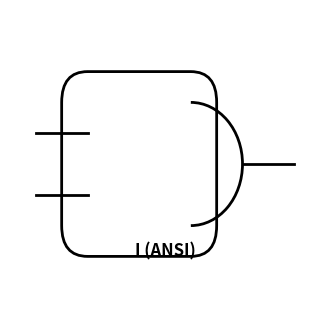

Write Python code to recreate this figure.
import matplotlib.pyplot as plt
import matplotlib.patches as patches

def draw_and_gate():
    fig, ax = plt.subplots(figsize=(4, 4))

    # Рамка логічного елемента
    and_gate = patches.FancyBboxPatch(
        (0.2, 0.3), 0.4, 0.4, boxstyle="round,pad=0.1",
        edgecolor="black", facecolor="white", linewidth=2
    )
    ax.add_patch(and_gate)

    # Півколо справа
    and_arc = patches.Arc((0.6, 0.5), 0.4, 0.4, theta1=270, theta2=90, color="black", linewidth=2)
    ax.add_patch(and_arc)

    # Лінії входу
    ax.plot([0.0, 0.2], [0.4, 0.4], color="black", linewidth=2)  # Верхня лінія
    ax.plot([0.0, 0.2], [0.6, 0.6], color="black", linewidth=2)  # Нижня лінія

    # Лінія виходу
    ax.plot([0.8, 1.0], [0.5, 0.5], color="black", linewidth=2)

    # Написи
    ax.text(0.5, 0.2, "I (ANSI)", ha="center", fontsize=12, fontweight="bold")

    # Налаштування візуалізації
    ax.set_xlim(-0.1, 1.1)
    ax.set_ylim(0.0, 1.0)
    ax.axis("off")  # Прибрати осі

    plt.show()

draw_and_gate()
